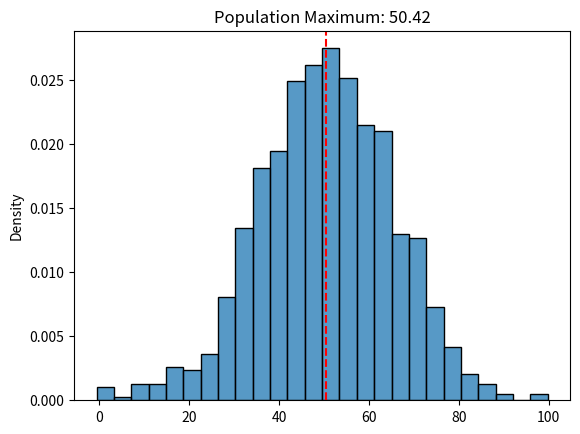
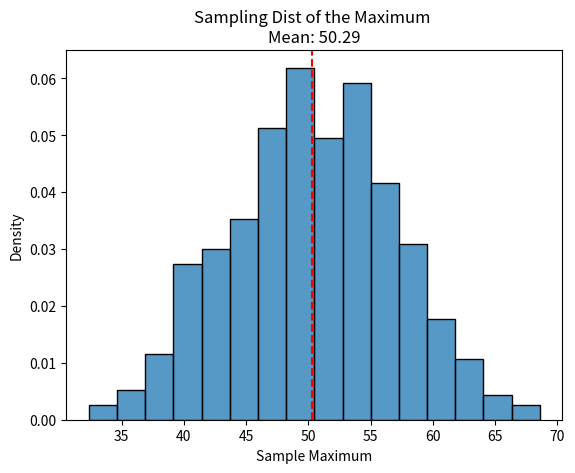

Recreate these plots in Python, in order.
import numpy as np
import matplotlib.pyplot as plt
import seaborn as sns
from scipy import stats


app_stat_text = "Maximum"
def app_statistic(x):
    return np.mean(x)

### Below calculates the statistic for this population:
### You don't need to change anything below to pass the checkpoints
mean, std_dev = 50, 15
population = np.random.normal(mean, std_dev, 1000)

pop_statistic = round(app_statistic(population),2)

sns.histplot(population, stat = 'density')
plt.axvline(pop_statistic,color='r',linestyle='dashed')
plt.title(f"Population {app_stat_text}: {pop_statistic}")
plt.xlabel("")
plt.show()
plt.clf()

sample_stats = []
samp_size = 5
for i in range(500):
    samp = np.random.choice(population, samp_size, replace = False)
    this_sample_stat = app_statistic(samp)
    sample_stats.append(this_sample_stat)

sns.histplot(sample_stats, stat = 'density')
plt.title(f"Sampling Dist of the {app_stat_text} \nMean: {round(np.mean(sample_stats),2)}")
plt.axvline(np.mean(sample_stats),color='r',linestyle='dashed')
plt.xlabel(f"Sample {app_stat_text}")
plt.show()
plt.clf()
